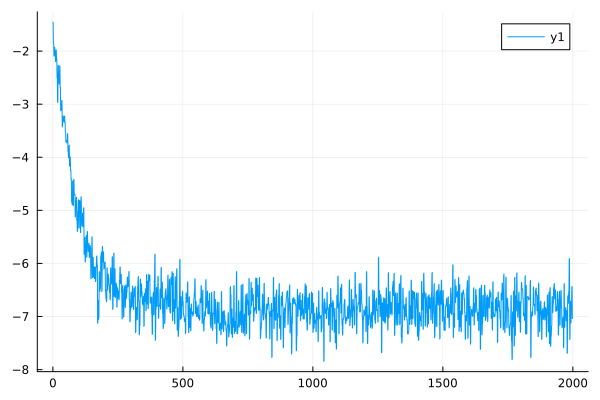

The file beside this chart, header and first rows:
0	-1.452143343273087
1	-1.458
2	-1.839
3	-1.842
4	-2.091
5	-2.093
6	-1.926
7	-1.929
8	-2.033
9	-2.034
10	-2.198
11	-2.197
12	-1.979
13	-1.976
14	-2.15
15	-2.149
16	-2.504
17	-2.502
18	-2.967
19	-2.962
20	-2.271
21	-2.269
22	-2.536
23	-2.531
24	-2.619
25	-2.617
26	-2.284
27	-2.28
28	-2.688
29	-2.684
30	-3.123
31	-3.116
32	-3.109
33	-3.102
34	-2.937
35	-2.928
36	-3.43
37	-3.413
38	-3.226
39	-3.22
40	-3.253
41	-3.248
42	-3.336
43	-3.328
44	-3.23
45	-3.224
46	-3.344
47	-3.336
48	-3.531
49	-3.523
50	-3.715
51	-3.706
52	-3.694
53	-3.684
54	-3.731
55	-3.725
56	-3.564
57	-3.556
58	-3.893
59	-3.885
60	-4.011
... 1,939 more rows
